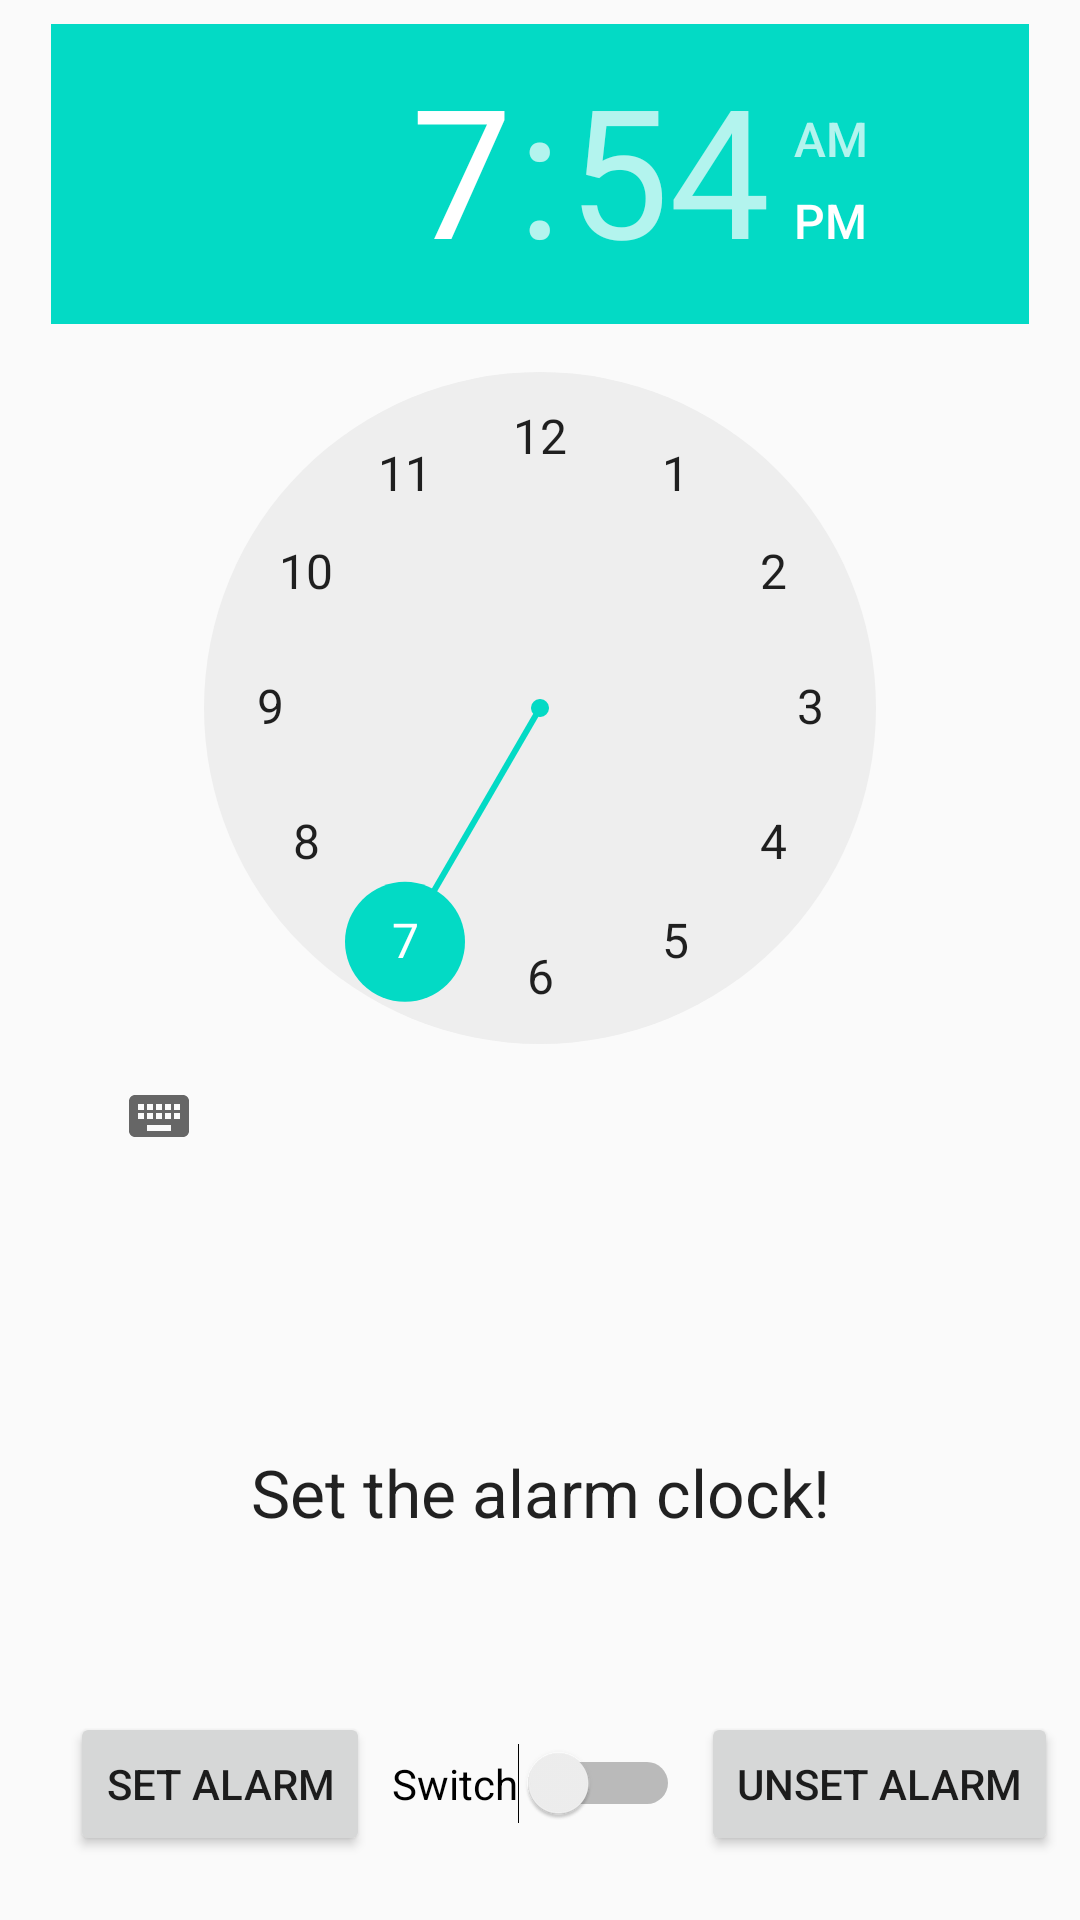

Write the Android layout XML for this screen, with the resource values it uses.
<!-- AndroidManifest.xml: application theme AppTheme -->
<!-- res/layout/activity_set__alarm.xml -->
<?xml version="1.0" encoding="utf-8"?>
<android.support.constraint.ConstraintLayout xmlns:android="http://schemas.android.com/apk/res/android"
    xmlns:app="http://schemas.android.com/apk/res-auto"
    xmlns:tools="http://schemas.android.com/tools"
    android:layout_width="match_parent"
    android:layout_height="match_parent"
    tools:context=".MainActivity"
    tools:layout_editor_absoluteX="0dp"
    tools:layout_editor_absoluteY="81dp">

    <TimePicker
        android:id="@+id/alarmTimePicker"
        android:layout_width="0dp"
        android:layout_height="0dp"
        android:layout_marginBottom="8dp"
        android:layout_marginEnd="17dp"
        android:layout_marginStart="17dp"
        android:layout_marginTop="8dp"
        app:layout_constraintBottom_toTopOf="@+id/alarmText"
        app:layout_constraintEnd_toEndOf="parent"
        app:layout_constraintStart_toStartOf="parent"
        app:layout_constraintTop_toTopOf="parent" />


    <Button
        android:id="@+id/start_alarm"
        android:layout_width="wrap_content"
        android:layout_height="wrap_content"
        android:layout_alignParentLeft="true"
        android:layout_alignParentStart="true"
        android:layout_marginStart="16dp"
        android:onClick="startTimer"
        android:text="Set alarm"
        app:layout_constraintBaseline_toBaselineOf="@+id/switch1"
        app:layout_constraintEnd_toStartOf="@+id/switch1"
        app:layout_constraintHorizontal_bias="0.5"
        app:layout_constraintStart_toStartOf="parent" />

    <Button
        android:id="@+id/stop_alarm"
        android:layout_width="wrap_content"
        android:layout_height="wrap_content"
        android:layout_alignParentEnd="true"

        android:layout_alignParentRight="true"
        android:onClick="cancelTimer"
        android:text="Unset alarm"
        app:layout_constraintBaseline_toBaselineOf="@+id/switch1"
        app:layout_constraintEnd_toEndOf="parent"
        app:layout_constraintHorizontal_bias="0.5"
        app:layout_constraintStart_toEndOf="@+id/switch1" />

    <TextView
        android:id="@+id/alarmText"
        android:layout_width="wrap_content"
        android:layout_height="wrap_content"
        android:layout_alignParentBottom="true"
        android:layout_below="@+id/start_alarm"
        android:layout_centerHorizontal="true"
        android:layout_marginBottom="69dp"
        android:text="Set the alarm clock!"
        android:textAppearance="?android:attr/textAppearanceLarge"
        app:layout_constraintBottom_toTopOf="@+id/switch1"
        app:layout_constraintEnd_toEndOf="parent"
        app:layout_constraintStart_toStartOf="parent"
        app:layout_constraintTop_toBottomOf="@+id/alarmTimePicker" />

    <Switch
        android:id="@+id/switch1"
        android:layout_width="wrap_content"
        android:layout_height="wrap_content"
        android:layout_marginBottom="32dp"
        android:text="Switch"
        android:textOff="OFF"
        android:textOn="ON"
        app:layout_constraintBottom_toBottomOf="parent"
        app:layout_constraintEnd_toStartOf="@+id/stop_alarm"
        app:layout_constraintHorizontal_bias="0.5"
        app:layout_constraintStart_toEndOf="@+id/start_alarm"
        app:layout_constraintTop_toBottomOf="@+id/alarmText" />


</android.support.constraint.ConstraintLayout>
<!-- resources referenced by this layout -->
<resources>
  <style name="AppTheme" parent="Theme.AppCompat.Light.DarkActionBar">
          
          <item name="colorPrimary">@color/colorPrimary</item>
          <item name="colorPrimaryDark">@color/colorPrimaryDark</item>
          <item name="colorAccent">@color/colorAccent</item>
      </style>
  <!-- not gathered from this repository: default colours our renderer supplied (Android Studio template values) -->
  <color name="colorPrimary">#FF6200EE</color>
  <color name="colorPrimaryDark">#FF3700B3</color>
  <color name="colorAccent">#FF03DAC5</color>
</resources>
